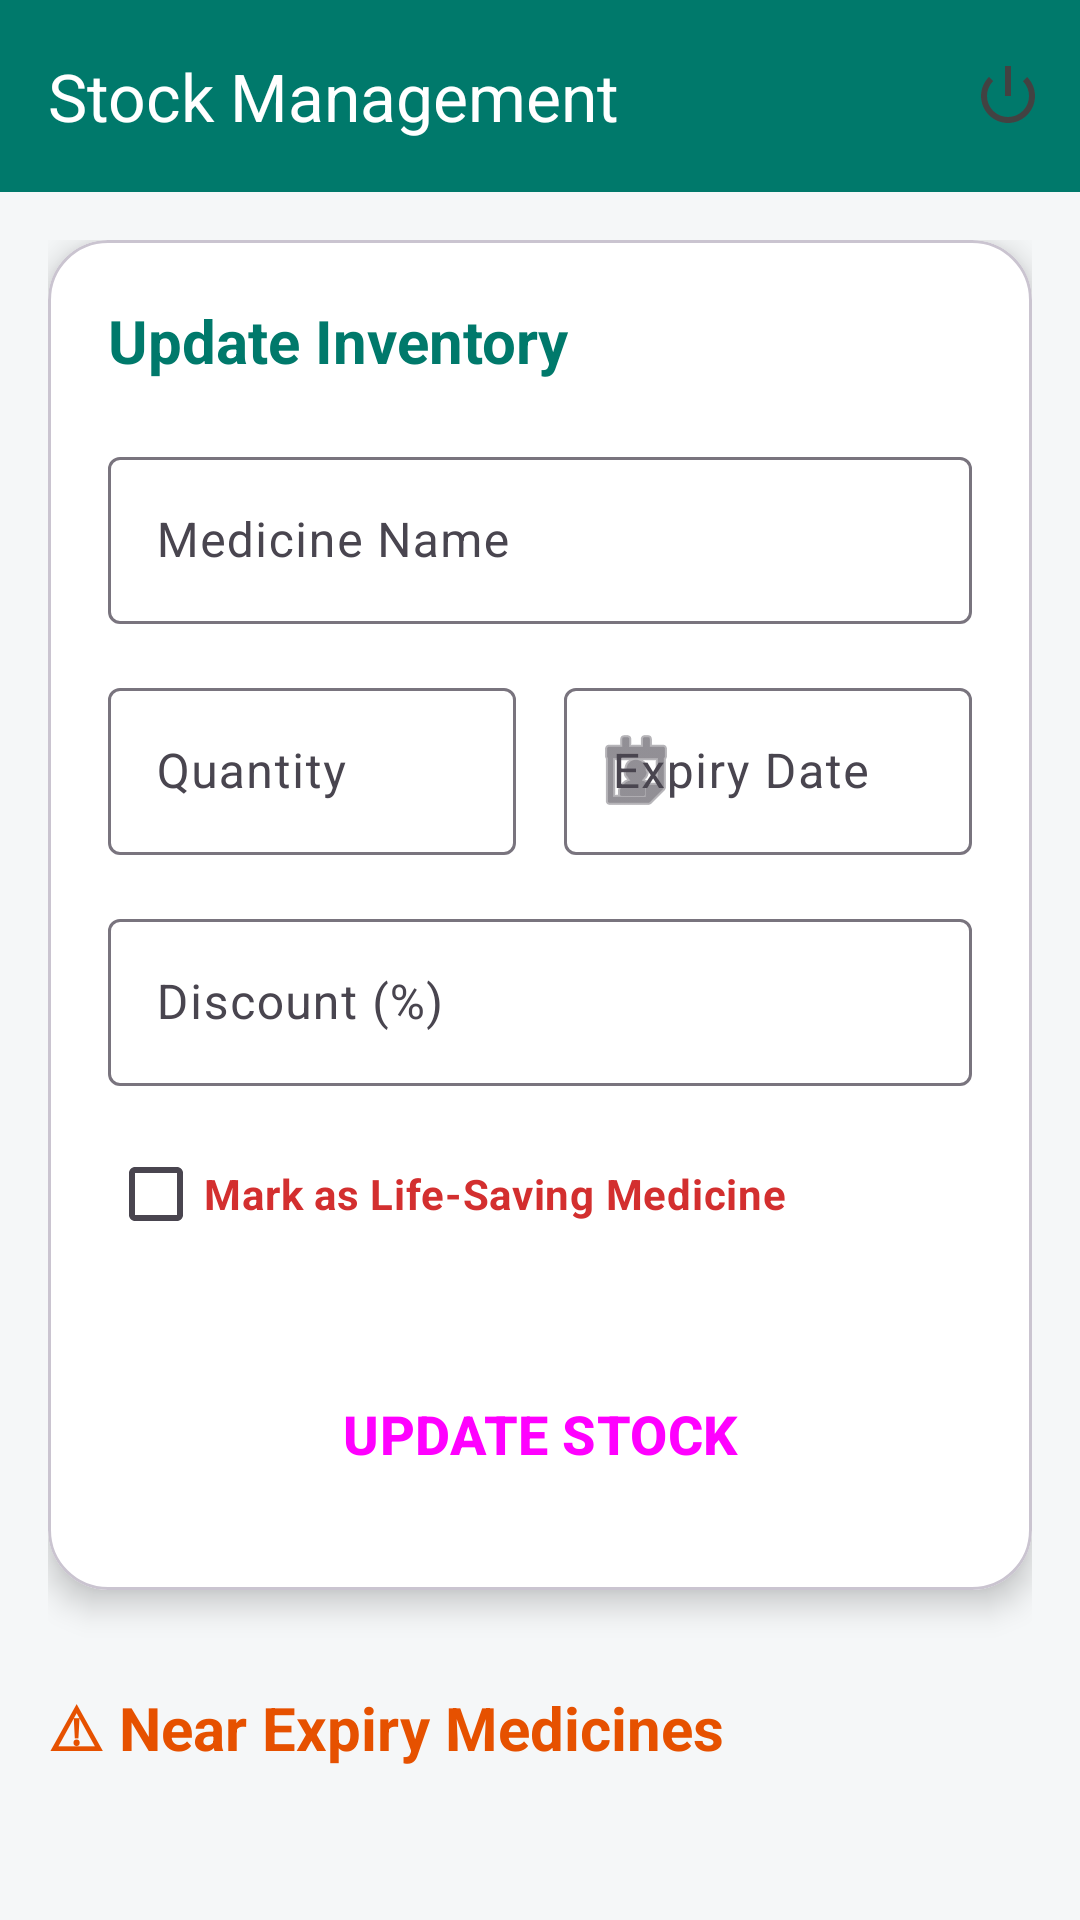

Here is an Android app screen rendered from its layout file. Give the layout XML and the strings, colors and styles it references.
<!-- AndroidManifest.xml: application theme Theme.GramaSanjeevini -->
<!-- res/layout/activity_inventory.xml -->
<?xml version="1.0" encoding="utf-8"?>
<androidx.coordinatorlayout.widget.CoordinatorLayout xmlns:android="http://schemas.android.com/apk/res/android"
    xmlns:app="http://schemas.android.com/apk/res-auto"
    android:layout_width="match_parent"
    android:layout_height="match_parent"
    android:background="@color/background">

    <com.google.android.material.appbar.AppBarLayout
        android:layout_width="match_parent"
        android:layout_height="wrap_content"
        android:background="@color/primary">

        <com.google.android.material.appbar.MaterialToolbar
            android:id="@+id/toolbar"
            android:layout_width="match_parent"
            android:layout_height="?attr/actionBarSize"
            app:title="Stock Management"
            app:titleTextColor="@color/white"
            app:menu="@menu/inventory_menu" />
    </com.google.android.material.appbar.AppBarLayout>

    <androidx.core.widget.NestedScrollView
        android:layout_width="match_parent"
        android:layout_height="match_parent"
        app:layout_behavior="@string/appbar_scrolling_view_behavior">

        <LinearLayout
            android:layout_width="match_parent"
            android:layout_height="wrap_content"
            android:orientation="vertical"
            android:padding="16dp">

            
            <com.google.android.material.card.MaterialCardView
                android:layout_width="match_parent"
                android:layout_height="wrap_content"
                app:cardCornerRadius="20dp"
                app:cardElevation="6dp"
                app:cardBackgroundColor="@color/surface">

                <LinearLayout
                    android:layout_width="match_parent"
                    android:layout_height="wrap_content"
                    android:orientation="vertical"
                    android:padding="20dp">

                    <TextView
                        android:layout_width="match_parent"
                        android:layout_height="wrap_content"
                        android:text="Update Inventory"
                        android:textColor="@color/primary"
                        android:textSize="20sp"
                        android:textStyle="bold"
                        android:layout_marginBottom="20dp"/>

                    <com.google.android.material.textfield.TextInputLayout
                        style="@style/Widget.Material3.TextInputLayout.OutlinedBox"
                        android:layout_width="match_parent"
                        android:layout_height="wrap_content"
                        android:hint="Medicine Name"
                        app:hintTextColor="@color/primary">
                        <com.google.android.material.textfield.TextInputEditText
                            android:id="@+id/medicineNameEditText"
                            android:layout_width="match_parent"
                            android:layout_height="wrap_content"
                            android:textColor="@color/text_primary"
                            android:inputType="textCapWords" />
                    </com.google.android.material.textfield.TextInputLayout>

                    <LinearLayout
                        android:layout_width="match_parent"
                        android:layout_height="wrap_content"
                        android:layout_marginTop="16dp"
                        android:orientation="horizontal">

                        <com.google.android.material.textfield.TextInputLayout
                            style="@style/Widget.Material3.TextInputLayout.OutlinedBox"
                            android:layout_width="0dp"
                            android:layout_height="wrap_content"
                            android:layout_weight="1"
                            android:layout_marginEnd="8dp"
                            android:hint="Quantity"
                            app:hintTextColor="@color/primary">
                            <com.google.android.material.textfield.TextInputEditText
                                android:id="@+id/stockEditText"
                                android:layout_width="match_parent"
                                android:layout_height="wrap_content"
                                android:textColor="@color/text_primary"
                                android:inputType="number" />
                        </com.google.android.material.textfield.TextInputLayout>

                        <com.google.android.material.textfield.TextInputLayout
                            style="@style/Widget.Material3.TextInputLayout.OutlinedBox"
                            android:layout_width="0dp"
                            android:layout_height="wrap_content"
                            android:layout_weight="1"
                            android:layout_marginStart="8dp"
                            android:hint="Expiry Date"
                            app:hintTextColor="@color/primary"
                            app:startIconDrawable="@android:drawable/ic_menu_my_calendar">
                            <com.google.android.material.textfield.TextInputEditText
                                android:id="@+id/expiryEditText"
                                android:layout_width="match_parent"
                                android:layout_height="wrap_content"
                                android:textColor="@color/text_primary"
                                android:focusable="false"
                                android:clickable="true"
                                android:inputType="none" />
                        </com.google.android.material.textfield.TextInputLayout>
                    </LinearLayout>

                    <com.google.android.material.textfield.TextInputLayout
                        style="@style/Widget.Material3.TextInputLayout.OutlinedBox"
                        android:layout_width="match_parent"
                        android:layout_height="wrap_content"
                        android:layout_marginTop="16dp"
                        android:hint="Discount (%)"
                        app:hintTextColor="@color/primary">
                        <com.google.android.material.textfield.TextInputEditText
                            android:id="@+id/discountEditText"
                            android:layout_width="match_parent"
                            android:layout_height="wrap_content"
                            android:textColor="@color/text_primary"
                            android:inputType="number" />
                    </com.google.android.material.textfield.TextInputLayout>

                    <com.google.android.material.checkbox.MaterialCheckBox
                        android:id="@+id/lifeSavingCheckBox"
                        android:layout_width="match_parent"
                        android:layout_height="wrap_content"
                        android:layout_marginTop="12dp"
                        android:text="Mark as Life-Saving Medicine"
                        android:textColor="@color/error"
                        android:textStyle="bold" />

                    <Button
                        android:id="@+id/addButton"
                        style="@style/LargeButton"
                        android:layout_width="match_parent"
                        android:layout_height="64dp"
                        android:layout_marginTop="24dp"
                        android:text="UPDATE STOCK" />

                </LinearLayout>
            </com.google.android.material.card.MaterialCardView>

            
            <TextView
                android:id="@+id/nearExpiryTitle"
                android:layout_width="match_parent"
                android:layout_height="wrap_content"
                android:layout_marginTop="32dp"
                android:layout_marginBottom="12dp"
                android:text="⚠ Near Expiry Medicines"
                android:textColor="@color/warning"
                android:textSize="20sp"
                android:textStyle="bold" />

            <androidx.recyclerview.widget.RecyclerView
                android:id="@+id/nearExpiryRecyclerView"
                android:layout_width="match_parent"
                android:layout_height="wrap_content"
                android:nestedScrollingEnabled="false" />

            <TextView
                android:layout_width="match_parent"
                android:layout_height="wrap_content"
                android:layout_marginTop="32dp"
                android:layout_marginBottom="12dp"
                android:text="Your Full Inventory"
                android:textColor="@color/text_primary"
                android:textSize="20sp"
                android:textStyle="bold" />

            <androidx.recyclerview.widget.RecyclerView
                android:id="@+id/inventoryRecyclerView"
                android:layout_width="match_parent"
                android:layout_height="wrap_content"
                android:nestedScrollingEnabled="false" />

        </LinearLayout>
    </androidx.core.widget.NestedScrollView>

</androidx.coordinatorlayout.widget.CoordinatorLayout>
<!-- resources referenced by this layout -->
<resources>
  <color name="background">#F5F7F8</color>
  <color name="error">#D32F2F</color>
  <color name="primary">#00796B</color>
  <color name="surface">#FFFFFF</color>
  <color name="text_primary">#1A1C1E</color>
  <color name="warning">#E65100</color>
  <color name="white">#FFFFFF</color>
  <style name="LargeButton" parent="Widget.Material3.Button">
          <item name="android:layout_height">64dp</item>
          <item name="android:textSize">18sp</item>
          <item name="android:textStyle">bold</item>
          <item name="android:insetTop">4dp</item>
          <item name="android:insetBottom">4dp</item>
          <item name="cornerRadius">12dp</item>
      </style>
  <style name="Theme.GramaSanjeevini" parent="Theme.Material3.DayNight.NoActionBar">
          
          <item name="colorPrimary">@color/primary</item>
          <item name="colorOnPrimary">@color/on_primary</item>
          <item name="colorPrimaryContainer">@color/primary_light</item>
          <item name="colorOnPrimaryContainer">@color/primary_dark</item>
  
          
          <item name="colorSecondary">@color/secondary</item>
          <item name="colorOnSecondary">@color/on_secondary</item>
  
          
          <item name="android:statusBarColor">@color/primary</item>
          <item name="android:windowBackground">@color/background</item>
  
          
          <item name="android:textColorPrimary">@color/text_primary</item>
          <item name="android:textColorSecondary">@color/text_secondary</item>
      </style>
  <color name="on_primary">#FFFFFF</color>
  <color name="primary_light">#E0F2F1</color>
  <color name="primary_dark">#004D40</color>
  <color name="secondary">#00BFA5</color>
  <color name="on_secondary">#000000</color>
  <color name="text_secondary">#424242</color>
</resources>
